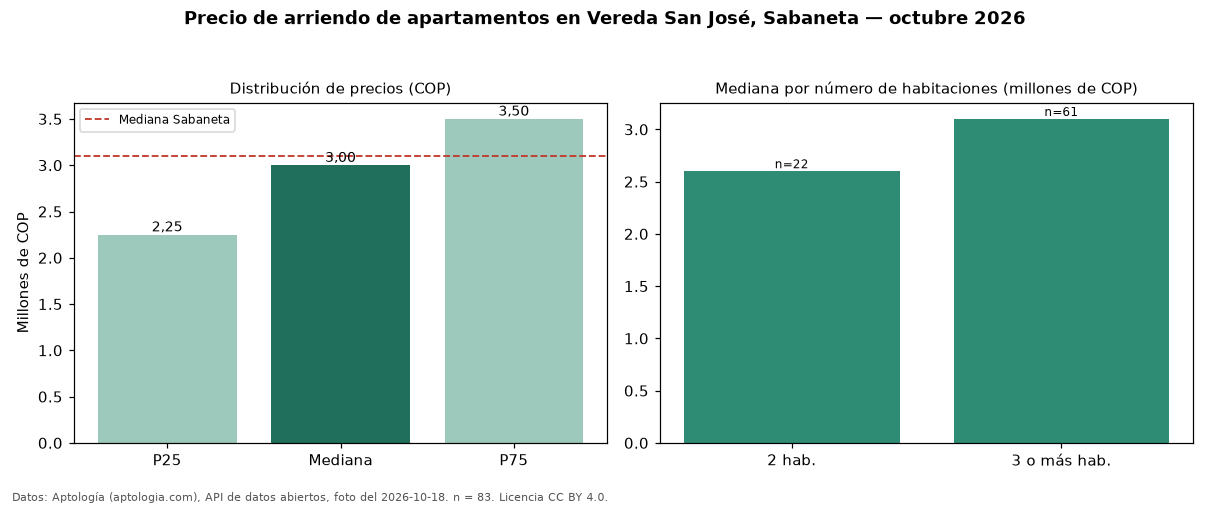

The data file committed next to this chart (first rows):
seccion, metrica, valor_cop, n
precio, p25, 2250000, 83
precio, mediana, 3000000, 83
precio, p75, 3500000, 83
precio, minimo, 1900000, 83
precio, maximo, 7200000, 83
parqueadero, avisos_con_parqueadero, 77, 83
parqueadero, mediana_con_parqueadero, 3000000, 77
habitaciones, 2, 2600000, 22
habitaciones, 3+, 3100000, 61
ciudad, mediana_ciudad, 3100000, 
fuente, fecha_foto, 2026-10-18, 
fuente, atribucion, https://www.aptologia.com/arriendo/saban…, 
